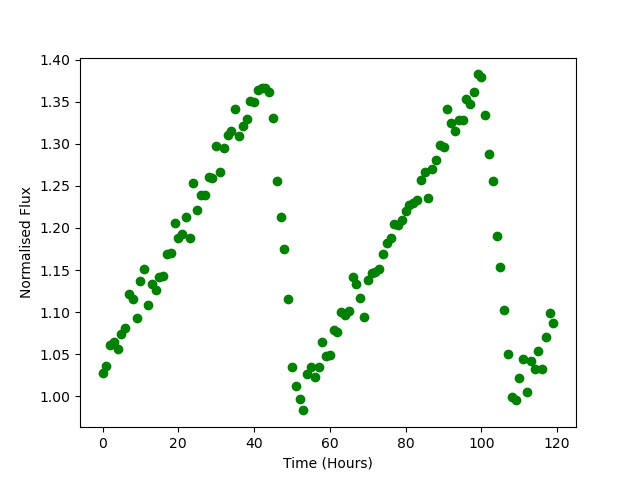

Data behind this chart, as committed beside it:
Time, Flux
0.0, 1.028
1.0, 1.037
2.0, 1.061
3.0, 1.065
4.0, 1.056
5.0, 1.074
6.0, 1.081
7.0, 1.122
8.0, 1.116
9.0, 1.093
10.0, 1.137
11.0, 1.151
12.0, 1.109
13.0, 1.133
14.0, 1.127
15.0, 1.142
16.0, 1.143
17.0, 1.169
18.0, 1.171
19.0, 1.206
20.0, 1.187
21.0, 1.193
22.0, 1.213
23.0, 1.188
24.0, 1.254
25.0, 1.221
26.0, 1.24
27.0, 1.24
28.0, 1.261
29.0, 1.259
30.0, 1.297
31.0, 1.266
32.0, 1.295
33.0, 1.311
34.0, 1.315
35.0, 1.342
36.0, 1.309
37.0, 1.321
38.0, 1.33
39.0, 1.351
40.0, 1.35
41.0, 1.364
42.0, 1.366
43.0, 1.367
44.0, 1.361
45.0, 1.331
46.0, 1.256
47.0, 1.213
48.0, 1.175
49.0, 1.115
50.0, 1.034
51.0, 1.012
52.0, 0.9967
53.0, 0.9833
54.0, 1.026
55.0, 1.035
56.0, 1.023
57.0, 1.035
58.0, 1.064
59.0, 1.048
... 60 more rows
